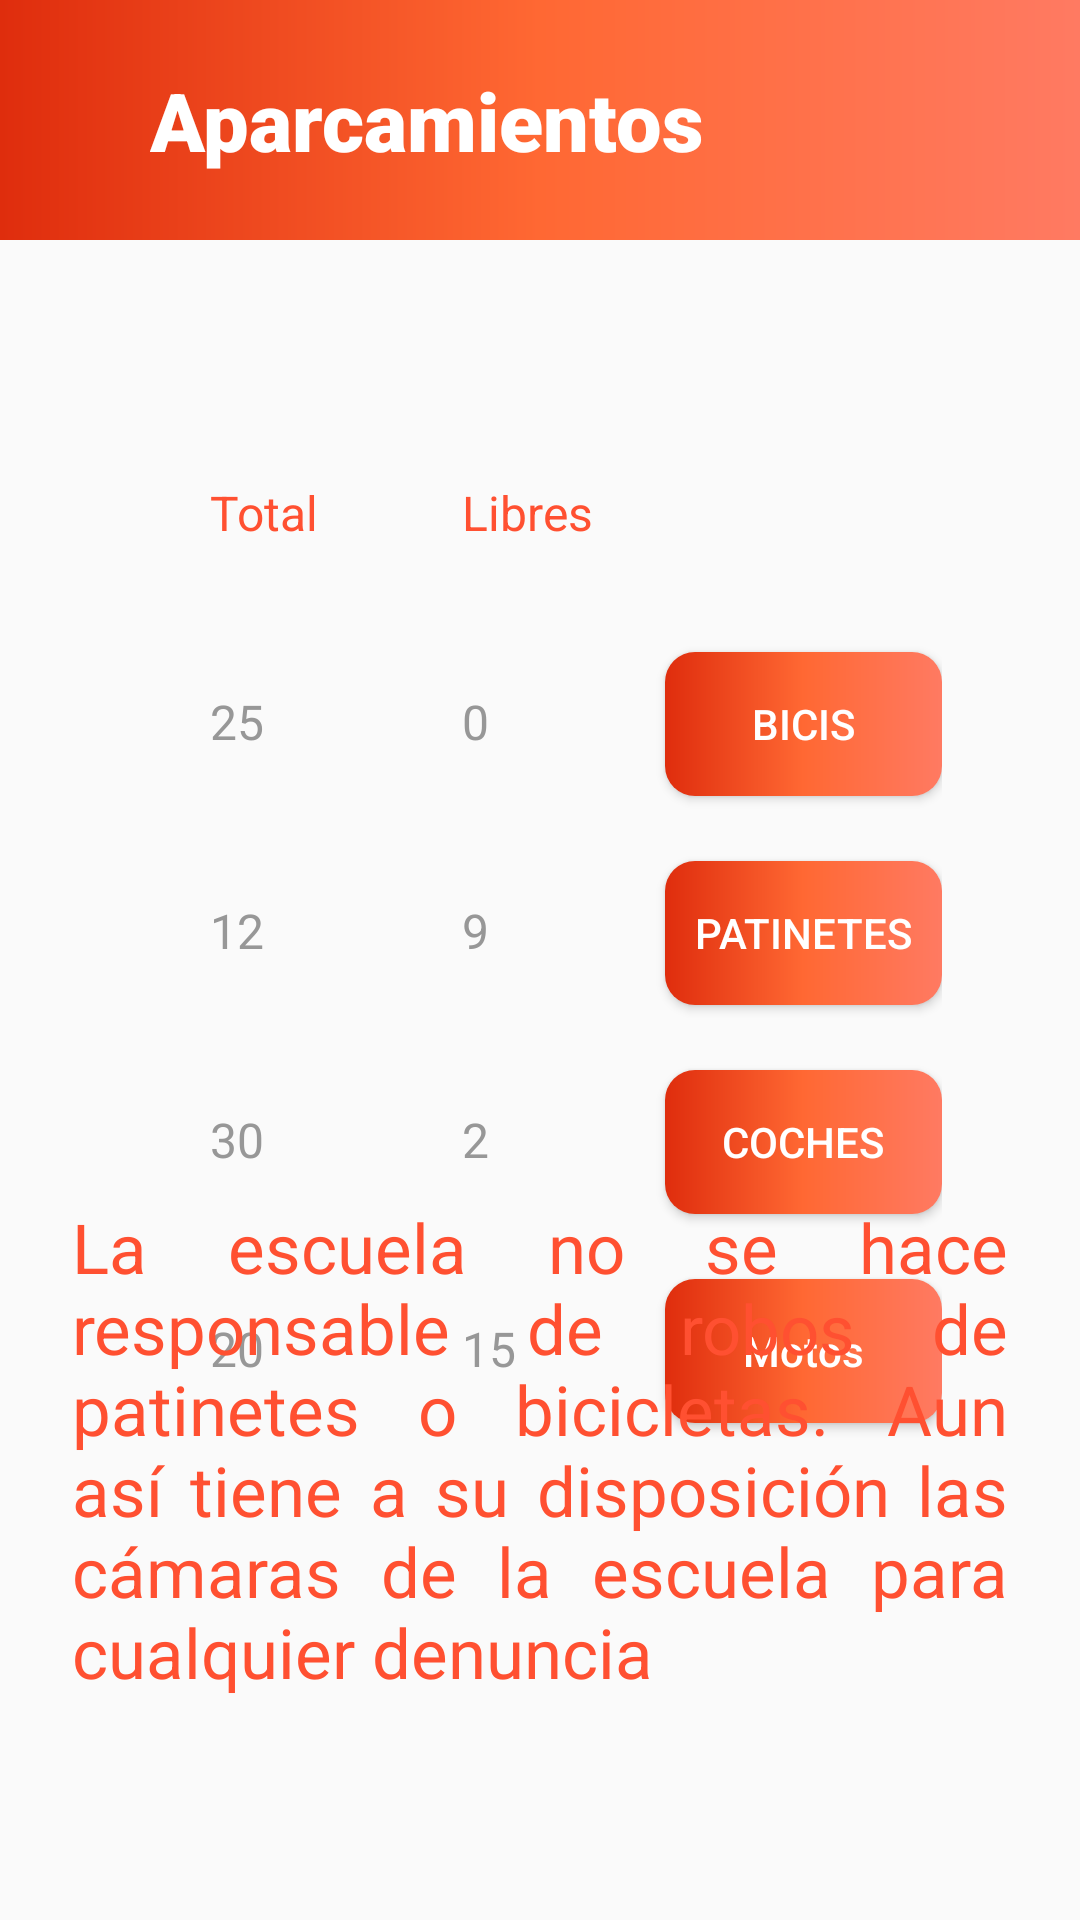

Android layout source for this screen:
<!-- AndroidManifest.xml: application theme Theme.AppCompat.Light.NoActionBar -->
<!-- res/layout/activity_parking.xml -->
<?xml version="1.0" encoding="utf-8"?>
<androidx.constraintlayout.widget.ConstraintLayout xmlns:android="http://schemas.android.com/apk/res/android"
    xmlns:app="http://schemas.android.com/apk/res-auto"
    xmlns:tools="http://schemas.android.com/tools"
    android:layout_width="match_parent"
    android:layout_height="match_parent"
    tools:context=".ActivityParking">

    <View
        android:id="@+id/top_bar5"
        android:layout_width="0dp"
        android:layout_height="80dp"
        android:background="@drawable/main_degradado"
        app:layout_constraintEnd_toEndOf="parent"
        app:layout_constraintHorizontal_bias="1.0"
        app:layout_constraintStart_toStartOf="parent"
        app:layout_constraintTop_toTopOf="parent" />

    <TextView
        android:id="@+id/titleIndicacion2"
        android:layout_width="wrap_content"
        android:layout_height="wrap_content"
        android:layout_marginStart="50dp"
        android:fontFamily="sans-serif-black"
        android:text="Aparcamientos"
        android:textColor="@color/white"
        android:textSize="27sp"
        app:layout_constraintBottom_toBottomOf="@+id/top_bar5"
        app:layout_constraintStart_toStartOf="parent"
        app:layout_constraintTop_toTopOf="@+id/top_bar5" />

    <TableLayout
        android:id="@+id/table_layout_parking"
        android:layout_width="wrap_content"
        android:layout_height="wrap_content"
        android:layout_marginTop="56dp"
        app:layout_constraintEnd_toEndOf="parent"
        app:layout_constraintStart_toStartOf="parent"
        app:layout_constraintTop_toBottomOf="@+id/top_bar5">

        <TableRow android:orientation="horizontal">

            <TextView
                android:layout_width="wrap_content"
                android:layout_height="wrap_content"
                android:padding="24dp"
                android:text="Total"
                android:textAlignment="textStart"
                android:textColor="@color/primaryColor"
                android:textSize="16sp" />

            <TextView
                android:layout_width="wrap_content"
                android:layout_height="wrap_content"
                android:padding="24dp"
                android:text="Libres"
                android:textAlignment="textStart"
                android:textColor="@color/primaryColor"
                android:textSize="16sp" />

        </TableRow>

        <TableRow android:orientation="horizontal">

            <TextView
                android:id="@+id/bicis_total"
                android:layout_width="wrap_content"
                android:layout_height="wrap_content"
                android:padding="24dp"
                android:text="25"
                android:textAlignment="textStart"
                android:textColor="@color/grey"
                android:textSize="16sp" />

            <TextView
                android:id="@+id/bicis_libres"
                android:layout_width="wrap_content"
                android:layout_height="wrap_content"
                android:padding="24dp"
                android:text="0"
                android:textAlignment="textStart"
                android:textColor="@color/grey"
                android:textSize="16sp" />

            <Button
                android:id="@+id/abrir_bicis"
                android:layout_width="wrap_content"
                android:layout_height="wrap_content"
                android:background="@drawable/degradado1"
                android:onClick="goBicis"
                android:padding="10dp"
                android:text="Bicis"
                android:textColor="@color/white" />
        </TableRow>

        <TableRow android:orientation="horizontal">

            <TextView
                android:id="@+id/patinetes_total"
                android:layout_width="wrap_content"
                android:layout_height="wrap_content"
                android:padding="24dp"
                android:text="12"
                android:textAlignment="textStart"
                android:textColor="@color/grey"
                android:textSize="16sp" />

            <TextView
                android:id="@+id/patinetes_libres"
                android:layout_width="wrap_content"
                android:layout_height="wrap_content"
                android:padding="24dp"
                android:text="9"
                android:textAlignment="textStart"
                android:textColor="@color/grey"
                android:textSize="16sp" />

            <Button
                android:id="@+id/abrir_patinetes"
                android:layout_width="wrap_content"
                android:layout_height="wrap_content"
                android:background="@drawable/degradado1"
                android:onClick="goPatinetes"
                android:padding="10dp"
                android:text="Patinetes"
                android:textColor="@color/white" />
        </TableRow>

        <TableRow android:orientation="horizontal">

            <TextView
                android:id="@+id/coches_total"
                android:layout_width="wrap_content"
                android:layout_height="wrap_content"
                android:padding="24dp"
                android:text="30"
                android:textAlignment="textStart"
                android:textColor="@color/grey"
                android:textSize="16sp" />

            <TextView
                android:id="@+id/coches_libres"
                android:layout_width="wrap_content"
                android:layout_height="wrap_content"
                android:padding="24dp"
                android:text="2"
                android:textAlignment="textStart"
                android:textColor="@color/grey"
                android:textSize="16sp" />

            <Button
                android:id="@+id/abrir_coches"
                android:layout_width="wrap_content"
                android:layout_height="wrap_content"
                android:background="@drawable/degradado1"
                android:onClick="goCoches"
                android:padding="10dp"
                android:text="Coches"
                android:textColor="@color/white" />
        </TableRow>

        <TableRow android:orientation="horizontal">

            <TextView
                android:id="@+id/motos_total"
                android:layout_width="wrap_content"
                android:layout_height="wrap_content"
                android:padding="24dp"
                android:text="20"
                android:textAlignment="textStart"
                android:textColor="@color/grey"
                android:textSize="16sp" />

            <TextView
                android:id="@+id/motos_libres"
                android:layout_width="wrap_content"
                android:layout_height="wrap_content"
                android:padding="24dp"
                android:text="15"
                android:textAlignment="textStart"
                android:textColor="@color/grey"
                android:textSize="16sp" />

            <Button
                android:id="@+id/abrir_motos"
                android:layout_width="wrap_content"
                android:layout_height="wrap_content"
                android:background="@drawable/degradado1"
                android:onClick="goMotos"
                android:padding="10dp"
                android:text="Motos"
                android:textAllCaps="@color/white"
                android:textColor="@color/white" />
        </TableRow>

    </TableLayout>

    <TextView
        android:layout_width="wrap_content"
        android:layout_height="wrap_content"
        android:layout_marginStart="50dp"
        android:layout_marginEnd="50dp"
        android:layout_marginBottom="50dp"
        android:justificationMode="inter_word"
        android:padding="24dp"
        android:text="@string/responsabilidad_parking"
        android:textAlignment="textStart"
        android:textColor="@color/primaryColor"
        android:textSize="23dp"
        app:layout_constraintBottom_toBottomOf="parent"
        app:layout_constraintEnd_toEndOf="parent"
        app:layout_constraintStart_toStartOf="parent" />
</androidx.constraintlayout.widget.ConstraintLayout>
<!-- resources referenced by this layout -->
<resources>
  <color name="grey">#979797</color>
  <color name="primaryColor">#FF5031</color>
  <color name="white">#FFFFFFFF</color>
  <!-- drawable degradado1 (drawable) -->
  <?xml version="1.0" encoding="utf-8"?>
  <shape xmlns:android="http://schemas.android.com/apk/res/android"
      android:shape="rectangle">
  
      <gradient
          android:startColor="#FF7A62"
          android:centerColor="#FF6833"
          android:endColor="#DF2D0D"
          android:angle="180"
          />
      <corners
          android:radius="10dp"
          />
  </shape>
  <!-- drawable main_degradado (drawable) -->
  <?xml version="1.0" encoding="utf-8"?>
  <shape xmlns:android="http://schemas.android.com/apk/res/android"
      android:shape="rectangle">
  
      <gradient
          android:startColor="#FF7A62"
          android:centerColor="#FF6833"
          android:endColor="#DF2D0D"
          android:angle="180"
          />
  </shape>
  <string name="responsabilidad_parking">La escuela no se hace responsable de robos de patinetes o bicicletas. Aun así tiene a su disposición las cámaras de la escuela para cualquier denuncia</string>
</resources>
